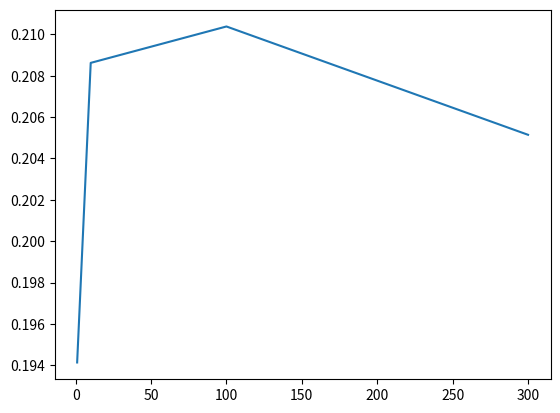

Write the Python code that produced this figure.
# coding=utf-8
'''
[redacted]
@Date: 2020-05-06 14:59:51
@LastEditTime: 2020-06-23 18:26:36
[redacted]
@Description:
[redacted]
All rights reserved.
'''
import matplotlib.pyplot as plt
import numpy as np

# m = []
# for j in range(1, 505):
#     m.append(a[0: j].sum()/j)
# print(m)
# print(np.mean(algorithm))
# print(np.mean(near))
# print(np.mean(request))
# a = [0.4911110438765504, 0.2252890850068486, 0.20873041987215255, 0.19202459245566525, 0.17850869977473816, 0.24284940900237714, 0.22904366871201864, 0.2008136232194095, 0.18093073537640714, 0.14548475507349193, 0.1937821170852137, 0.204076066557396, 0.21362109177689514, 0.1695362868459782, 0.21736825765544324, 0.23190496570904234, 0.19915535008799995, 0.26098647783690115, 0.25014006658174537, 0.20093720687802352, 0.19093471200018594, 0.21695452813432448, 0.22244964318256114, 0.21341396689983075, 0.20104787424579346, 0.15658610762097352, 0.21544577743027535, 0.18460651369066539, 0.19399831821543098, 0.16626930084825686, 0.1977130085700539, 0.1898735399521126, 0.18318422439856424, 0.1681901535812651, 0.14122981518520514, 0.15621371507342746, 0.12564255213268916, 0.18700492663987006, 0.19534113868151062, 0.22460873460471453, 0.2062959120947308, 0.21291469119322473, 0.24771310223074716, 0.20448801181695547, 0.20354146638216142, 0.18617411706949072, 0.20323749603094504, 0.19890272337082682, 0.25219202433163906, 0.21311748331599845, 0.22143840966793696, 0.22689320986136893, 0.22732915393481853, 0.1804125333013061, 0.16544804397626078, 0.14958224409571605, 0.21050587141389035, 0.1570097540497011, 0.20085310020667776, 0.20456819680935068, 0.20415099794583325, 0.20452060762736882, 0.18953533952271487, 0.20414282188655364, 0.22166362841816342, 0.23578023512933907, 0.21100507183735098, 0.1372544786641307, 0.17103303914458906, 0.22482877831353598, 0.21183819765148587, 0.20980564609062335, 0.18915224476647252, 0.1686925284831925, 0.18022149427667328, 0.19783426551950886, 0.21857131567609467, 0.19043319092632915, 0.19956653556002096, 0.17896434298412844, 0.27023984497920295, 0.2049497971891479, 0.16244659594609076, 0.18668072182489417, 0.2145104307069479, 0.19887942200586017, 0.17172061864188462, 0.1854269221719039, 0.1821533323706132, 0.21417966319368237, 0.17849000359979736, 0.16418673597023822, 0.1666904044983551, 0.17484779771615908, 0.24297244858575143, 0.21723694346729555, 0.1921715489867296, 0.19798109724326832, 0.18947085312860362, 0.17120301133360374, 0.16473834302843202, 0.16064236814204874, 0.175379842235353, 0.22432543857437437, 0.1938040505692252, 0.16157592066357715, 0.2069131137741454, 0.1961693874093434, 0.1803715221843774, 0.23043737184443755, 0.19565674506902941, 0.19129687346369204, 0.2049239015090342, 0.15577660539345803, 0.22774140498161152, 0.21299123948618404, 0.13469309104733854, 0.13999721648828672, 0.21355695073809952, 0.2104369326398004, 0.18642836209465852, 0.16604247028528002, 0.2102121083001872, 0.2333878360154897, 0.23208816259302467, 0.19828381325020225, 0.22262146885679088, 0.21599007514371543, 0.1580642174390084, 0.18054809672245944, 0.21103298265346065, 0.2115723321114189, 0.18884513677841774, 0.16660716773022652, 0.2014073146604223, 0.2394070274216272, 0.18872168390713112, 0.20321934189043409, 0.22467744107001494, 0.21612196902120445, 0.20838793909616887, 0.20204593062409676, 0.2114789929777878, 0.2228224674765085, 0.2510230463396941, 0.18391063677762262, 0.19979821695169717, 0.2357511315983081, 0.20545340558088748, 0.22017736194022894, 0.22414910610311267, 0.17577980324595013, 0.20021582892275916, 0.2111246393229086, 0.2181307266114227, 0.20748762452381944, 0.17164570274726676, 0.21411003036709123, 0.23425535495366104, 0.18402016405912783, 0.16262598043563564, 0.22340649310616784, 0.21499016292186157, 0.22205021600776756, 0.1777653006394117, 0.19158077940284837, 0.22733557067567686, 0.23127583423897075, 0.18169109291044153, 0.19075802230216243, 0.23632508822857726, 0.21008770652324232, 0.19757269754859108, 0.17568573587129085, 0.2094479989197643, 0.24241188400340866, 0.1628260484289322, 0.19923174640823205, 0.2112463066990884, 0.2587657815294029, 0.2072919291254315, 0.18178601858687146, 0.23673327455023044, 0.1756033461288502, 0.1936743776905872, 0.2065239767257821, 0.2124258896071751, 0.2031792283186179, 0.2325261405070023, 0.1978367590247941, 0.19618925996371608, 0.2198402967917981, 0.17322417982695998, 0.20626095773171588, 0.19316694136811619, 0.19235555841998225, 0.22176191529737965, 0.17807400708180657, 0.23721099358535436, 0.17544885052824752, 0.24350900165854045, 0.20290223580521893, 0.18365117064758474, 0.21026233647621337, 0.16906111219779038, 0.20730253598552245, 0.2559313773277222, 0.2614538828940639, 0.16277506031721556, 0.22291080512689876, 0.16442338149015115, 0.18579071248870607, 0.1830842736099701, 0.22197470563029692, 0.20664913046604583, 0.2024896458659505, 0.2401286889541077, 0.16921139014936987, 0.2462713566795022, 0.27466758694028837, 0.1856079843464933, 0.20051433098184104, 0.1832268902191581, 0.17207812785367635, 0.16951812813697753, 0.1546530142832434, 0.16739148927212924, 0.20111259417436947, 0.24683354145226236, 0.24986364091697208, 0.26565454608726263, 0.19688074417161255, 0.18607391371378396, 0.25610809975513193, 0.25399009175518417, 0.1502508977770727, 0.21104388491349588, 0.21668919910485437, 0.2021993077234756, 0.17805199950071393, 0.17798005860098595, 0.21378724623135067, 0.2202794040647764, 0.21977337658595364, 0.18218397760341004, 0.17567231227109648, 0.2196699265231888, 0.21455084095585378, 0.18675327106493558, 0.19994892519202453, 0.22211984091610398,
#  0.2054440798542369, 0.2467344195366435, 0.2240255170935943, 0.2673194736832499, 0.2784944098598408, 0.24967720505483684, 0.26113308000638175, 0.16482605911438647, 0.16211235092767715, 0.16735799651842873, 0.1810638248914132, 0.21941085491338752, 0.22482193952850696, 0.20311434884452456, 0.18018580900075484, 0.2637095167013286, 0.26388777315518586, 0.19662727548488443, 0.20847843093673313, 0.20363440413011372, 0.2027150835237617, 0.22450385172618795, 0.24338770246799105, 0.19353460902375894, 0.2389606254586583, 0.207440978227648, 0.20084295826412202, 0.2058416260755991, 0.22640416321588394, 0.24340106444950985, 0.2681969674246169, 0.20890172758743478, 0.20836280026896198, 0.18469010179376946, 0.2359756042666516, 0.2448240371867103, 0.251603269840135, 0.23508432834991727, 0.2279646980665802, 0.2027103631063566, 0.1413492569551317, 0.20023041916918893, 0.21721767210140833, 0.21471378248835213, 0.19859076406083667, 0.19497335353277842, 0.2314067858446527, 0.21124023994520855, 0.19475139582543347, 0.19365084537258043, 0.22183695663658765, 0.1686834512484282, 0.19988394822459907, 0.22492803345563867, 0.2554814992115247, 0.23292635674958545, 0.3010398908324067, 0.22451068982206585, 0.2355747774507513, 0.27365218852076173, 0.1868690929235994, 0.1763560973152987, 0.20250356581402304, 0.16354684050922527, 0.18399392562272457, 0.22598277447758083, 0.26075510933897567, 0.17510497352531162, 0.2050798472366449, 0.2401598133006319, 0.20687305138659393, 0.14168987015177573, 0.20492220531678348, 0.15565157609433478, 0.2535638999648102, 0.23429139411066988, 0.20709614649064584, 0.22519300557846397, 0.22565303036034284, 0.20368199479215698, 0.2200800955084791, 0.2054110152472657, 0.23668702241969836, 0.20041520053916662, 0.21993862220974242, 0.183155105516642, 0.23716875572210766, 0.19464656055065963, 0.22681260349750967, 0.1521694756020766, 0.20957269079329205, 0.2054198393297109, 0.21180294677553899, 0.21827619137444856, 0.1956354997867382, 0.22918681557315687, 0.20234911305579184, 0.2454554616002983, 0.23980524989285606, 0.18300737907778977, 0.20079470034852975, 0.23331907614133512, 0.23383925883572731, 0.23440695333698167, 0.23443322226307658, 0.18008950014028258, 0.18399338582920616, 0.1607567541625505, 0.1885144909639923, 0.18762791174379753, 0.20170675185758374, 0.2442474326063355, 0.16079127380475472, 0.21601331014198968, 0.168034555394646, 0.2255194812964045, 0.16567370090850456, 0.19552526972366852, 0.20737681203131708, 0.2411887266634566, 0.18247565606059277, 0.25332930013234134, 0.17091519775655525, 0.16222373598565695, 0.22254742942107375, 0.2397314595914362, 0.17780731349309237, 0.19757626203228515, 0.14796862194143223, 0.21385474101177268, 0.22631953126429702, 0.1509757091966214, 0.2028228624563469, 0.2122462136843582, 0.1499023185750334, 0.19835881418386095, 0.2158262384999414, 0.21825844118109644, 0.2581062168930986, 0.2489050751259643, 0.17216484168937726, 0.19105226897708252, 0.18022151556397603, 0.1983267966810519, 0.19689164833295936, 0.22365047836887633, 0.24338774388176534, 0.21054392412135975, 0.27568917019715444, 0.161552445305989, 0.21069875783291575, 0.31319534896536666, 0.18068047857548616, 0.19944609472793756, 0.2050215889888819, 0.1747135139301486, 0.1880501220145139, 0.19747802236726533, 0.2078501261899003, 0.21417789596078132, 0.20904022755940044, 0.20159036510088782, 0.22718656676836374, 0.2112513551111174, 0.18788995309557638, 0.19766792392834256, 0.17492906747624423, 0.21441483677609754, 0.1937830576273082, 0.1719560437581536, 0.2069940730015747, 0.2682234885134114, 0.2036534643064683, 0.24436729956592101, 0.1994063696879677, 0.17894264450021802, 0.24403316601300093, 0.1914408486991124, 0.1833177238627781, 0.21449251628899985, 0.17527488997289548, 0.17287679796013242, 0.18603632573217038, 0.21745794793428294, 0.20401012680793484, 0.24607924010389481, 0.20755421065355933, 0.219170621161584, 0.231257176489797, 0.22537685788109865, 0.18583849471856945, 0.175667166641781, 0.19086687888296833, 0.2132387350004224, 0.2324392310627728, 0.22503063974806034, 0.21152521307714575, 0.22366007875484714, 0.21812268290143985, 0.18350663553981836, 0.17438792294915592, 0.18581585066443382, 0.20141366736176494, 0.23074785290524838, 0.22660458144857906, 0.2308951902892759, 0.19600181565893807, 0.20596354163732813, 0.2447039812623851, 0.19579019618527227, 0.20116747628350293, 0.21971548533277413, 0.16491300380568208, 0.17377408794130086, 0.2342737306971203, 0.1872483808176985, 0.20271693143260433, 0.23005764504445647, 0.20300132219575392, 0.16289346620312536, 0.22906075428819228, 0.1432025026563705, 0.193868870858198, 0.21746317021039935, 0.18619619178203597, 0.23106030552624643, 0.22554188833522773, 0.20632880873248016, 0.16207267787853724, 0.24251292534026786, 0.20986702068922555, 0.24401830386457676, 0.1989497481506629, 0.17692537077635961, 0.2718718281202607, 0.2014582139735076, 0.18006171119282138, 0.23217724474149445, 0.1916276255377792, 0.16095566349928334, 0.17847165627028422, 0.16473345433319306, 0.1796870134657521, 0.20161426850688577, 0.1842915868874004, 0.2177932277124559, 0.19193861481843946, 0.13257374974104727, 0.22810490963507649, 0.2014049078010797, 0.2138263836593948, 0.21101597639450714, 0.16483989252579542]
# print(sum(a)/497)
plt.plot([1, 10, 100, 300], [0.19413277502925538, 0.20862235147754987,
                             0.21038280279965116, 0.20514407991462874])
plt.show()
